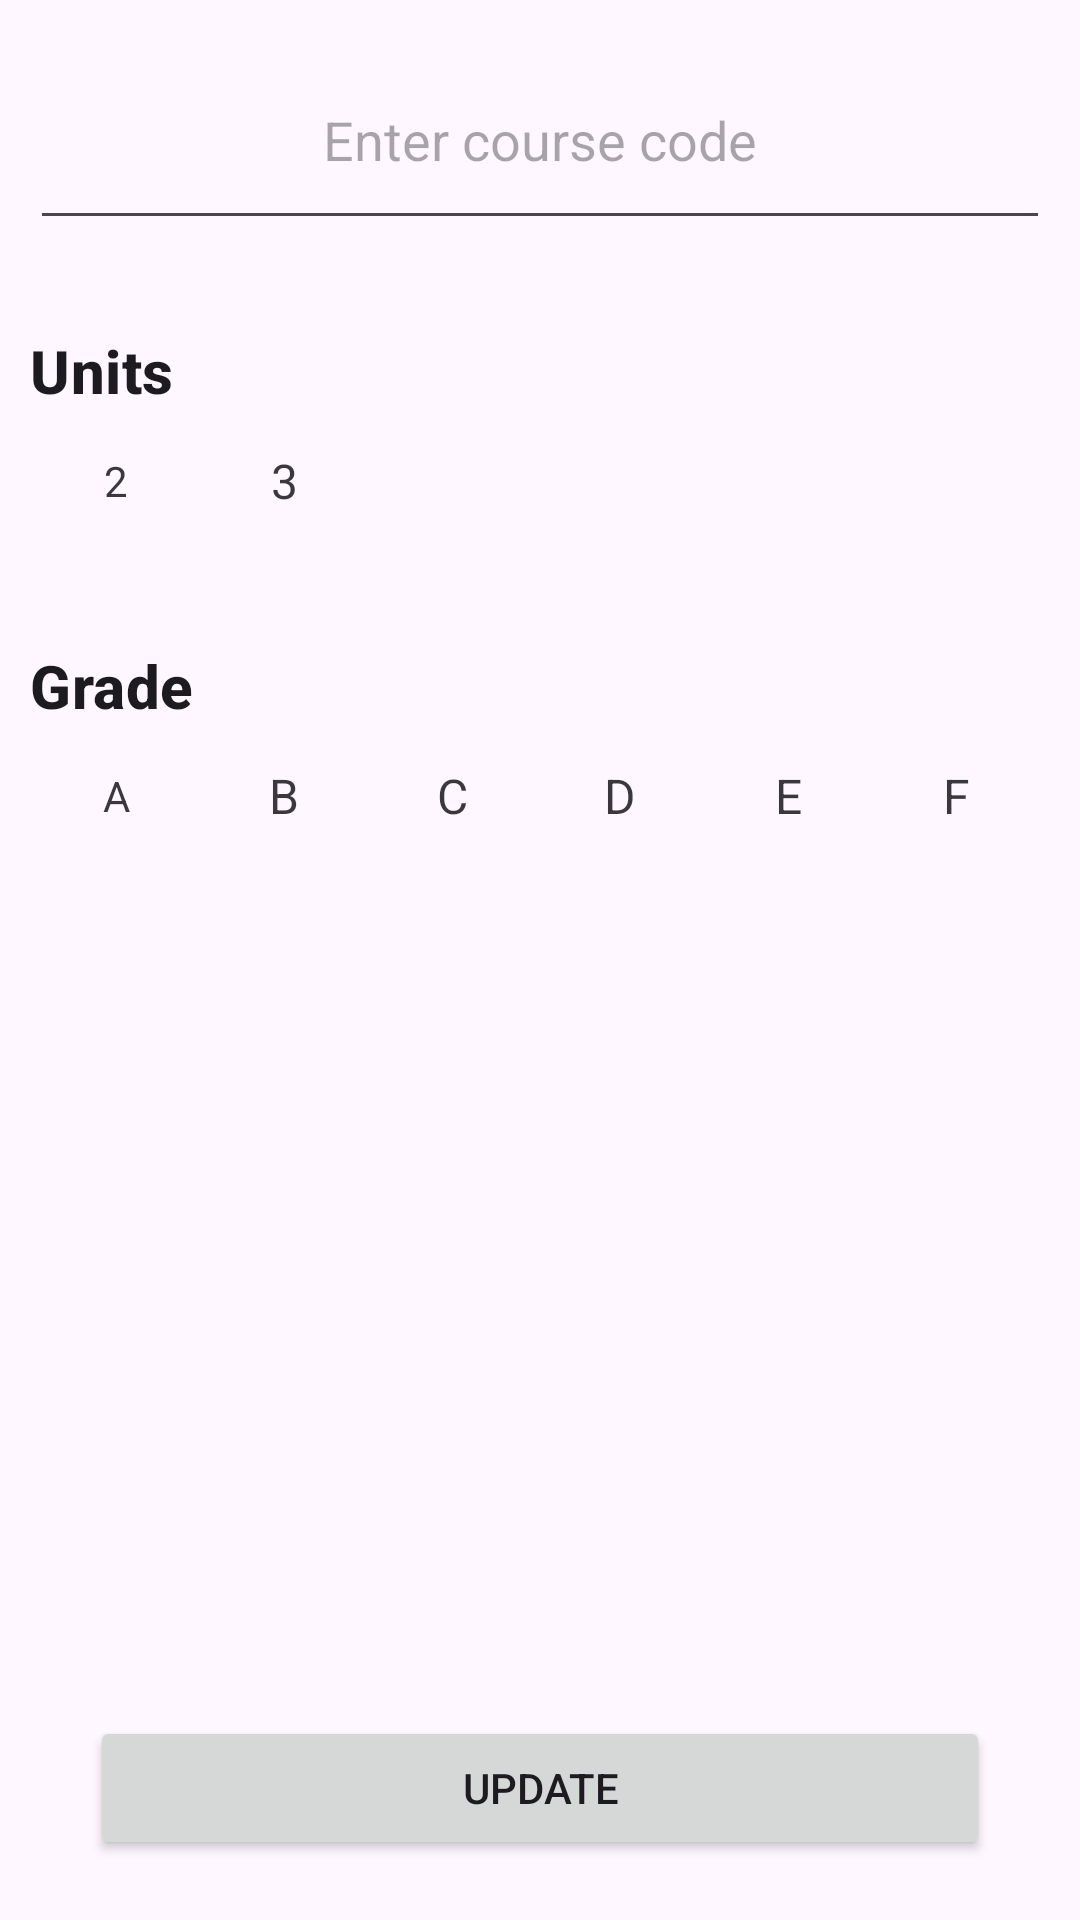

The Android layout XML behind this screen, and the referenced resources:
<!-- AndroidManifest.xml: application theme Theme.CalculateCGPA -->
<!-- res/layout/activity_edit_course.xml -->
<?xml version="1.0" encoding="utf-8"?>
<layout xmlns:android="http://schemas.android.com/apk/res/android"
    xmlns:app="http://schemas.android.com/apk/res-auto">

    <data>

    </data>

    <RelativeLayout
        android:layout_width="match_parent"
        android:layout_marginTop="30dp"
        android:layout_height="match_parent">


        <EditText
            android:layout_width="match_parent"
            android:layout_marginEnd="10dp"
            android:layout_marginStart="10dp"
            android:layout_marginTop="10dp"
            android:id="@+id/course"
            android:hint="Enter course code"
            android:gravity="center"
            android:layout_height="70dp" />

        <TextView
            android:layout_width="wrap_content"
            android:text="Units"
            android:layout_below="@id/course"
            android:textAppearance="?attr/textAppearanceSubtitle2"
            android:textStyle="bold"
            android:layout_marginStart="10dp"
            android:layout_marginTop="30dp"
            android:textSize="20sp"
            android:id="@+id/unitsText"
            android:layout_height="wrap_content" />

        <HorizontalScrollView
            android:layout_width="match_parent"
            android:layout_height="wrap_content"
            android:layout_gravity="bottom"
            android:paddingStart="15dp"
            android:id="@+id/unitsHSV"
            android:layout_below="@id/unitsText"
            android:backgroundTint="?attr/colorOnPrimary"
            android:scrollbars="none">

            <com.google.android.material.chip.ChipGroup
                android:id="@+id/unitsCG"
                android:layout_width="wrap_content"
                app:selectionRequired="true"
                android:layout_gravity="bottom"
                android:backgroundTint="?attr/colorOnPrimary"
                app:singleSelection="true"
                android:layout_height="wrap_content">

                <com.google.android.material.chip.Chip
                    android:id="@+id/twoUnits"
                    android:layout_width="wrap_content"
                    android:layout_height="wrap_content"
                    android:text="2"
                    style="@style/CustomChipChoice"
                    android:clickable="true"
                    android:focusable="true" />


                <com.google.android.material.chip.Chip
                    android:id="@+id/threeUnits"
                    style="@style/CustomChipChoice"
                    android:layout_width="wrap_content"
                    android:layout_height="wrap_content"
                    android:text="3"
                    android:textAppearance="?attr/textAppearanceSubtitle1"
                    android:clickable="true"
                    android:focusable="true" />


            </com.google.android.material.chip.ChipGroup>
        </HorizontalScrollView>

        <TextView
            android:layout_width="wrap_content"
            android:layout_below="@id/unitsHSV"
            android:layout_marginStart="10dp"
            android:textAppearance="?attr/textAppearanceSubtitle2"
            android:textStyle="bold"
            android:text="Grade"
            android:id="@+id/gradeText"
            android:textSize="20sp"
            android:layout_marginTop="30dp"
            android:layout_height="wrap_content" />

        <HorizontalScrollView
            android:layout_width="match_parent"
            android:layout_height="wrap_content"
            android:layout_gravity="bottom"
            android:paddingStart="15dp"
            android:layout_below="@id/gradeText"
            android:backgroundTint="?attr/colorOnPrimary"
            android:scrollbars="none">

            <com.google.android.material.chip.ChipGroup
                android:id="@+id/gradesChipGroup"
                android:layout_width="wrap_content"
                app:selectionRequired="true"
                android:layout_gravity="bottom"
                android:backgroundTint="?attr/colorOnPrimary"
                app:singleSelection="true"
                android:layout_height="wrap_content">

                <com.google.android.material.chip.Chip
                    android:id="@+id/a"

                    android:layout_width="wrap_content"
                    android:layout_height="wrap_content"
                    android:text="A"
                    style="@style/CustomChipChoice"
                    android:clickable="true"
                    android:focusable="true" />


                <com.google.android.material.chip.Chip
                    android:id="@+id/b"
                    android:layout_width="wrap_content"
                    android:layout_height="wrap_content"
                    android:text="B"
                    style="@style/CustomChipChoice"
                    android:textAppearance="?attr/textAppearanceSubtitle1"
                    android:clickable="true"
                    android:focusable="true" />

                <com.google.android.material.chip.Chip
                    android:id="@+id/c"
                    android:layout_width="wrap_content"
                    android:layout_height="wrap_content"
                    android:text="C"
                    style="@style/CustomChipChoice"
                    android:textAppearance="?attr/textAppearanceSubtitle1"
                    android:clickable="true"
                    android:focusable="true" />

                <com.google.android.material.chip.Chip
                    android:id="@+id/d"
                    android:layout_width="wrap_content"
                    android:layout_height="wrap_content"
                    android:text="D"
                    style="@style/CustomChipChoice"
                    android:textAppearance="?attr/textAppearanceSubtitle1"
                    android:clickable="true"
                    android:focusable="true" />

                <com.google.android.material.chip.Chip
                    android:id="@+id/e"
                    android:layout_width="wrap_content"
                    android:layout_height="wrap_content"
                    android:text="E"
                    style="@style/CustomChipChoice"
                    android:textAppearance="?attr/textAppearanceSubtitle1"
                    android:clickable="true"
                    android:focusable="true" />

                <com.google.android.material.chip.Chip
                    android:id="@+id/f"
                    android:layout_width="wrap_content"
                    android:layout_height="wrap_content"
                    android:text="F"
                    style="@style/CustomChipChoice"
                    android:textAppearance="?attr/textAppearanceSubtitle1"
                    android:clickable="true"
                    android:focusable="true" />


            </com.google.android.material.chip.ChipGroup>
        </HorizontalScrollView>

        <Button
            android:layout_width="300dp"
            android:layout_alignParentBottom="true"
            android:layout_centerHorizontal="true"
            android:text="Update"
            android:id="@+id/done"
            android:layout_marginBottom="20dp"
            android:layout_height="wrap_content"/>


    </RelativeLayout>
</layout>
<!-- resources referenced by this layout -->
<resources>
  <style name="CustomChipChoice" parent="@style/Widget.MaterialComponents.Chip.Choice">
          <item name="chipBackgroundColor">@color/backgroundcolourchipstate</item>
      </style>
  <style name="Theme.CalculateCGPA" parent="Base.Theme.CalculateCGPA" />
  <style name="Base.Theme.CalculateCGPA" parent="Theme.Material3.DayNight.NoActionBar">
          
          
          <item name="colorOnTertiary">@color/black</item>
      </style>
  <color name="black">#FF000000</color>
</resources>
